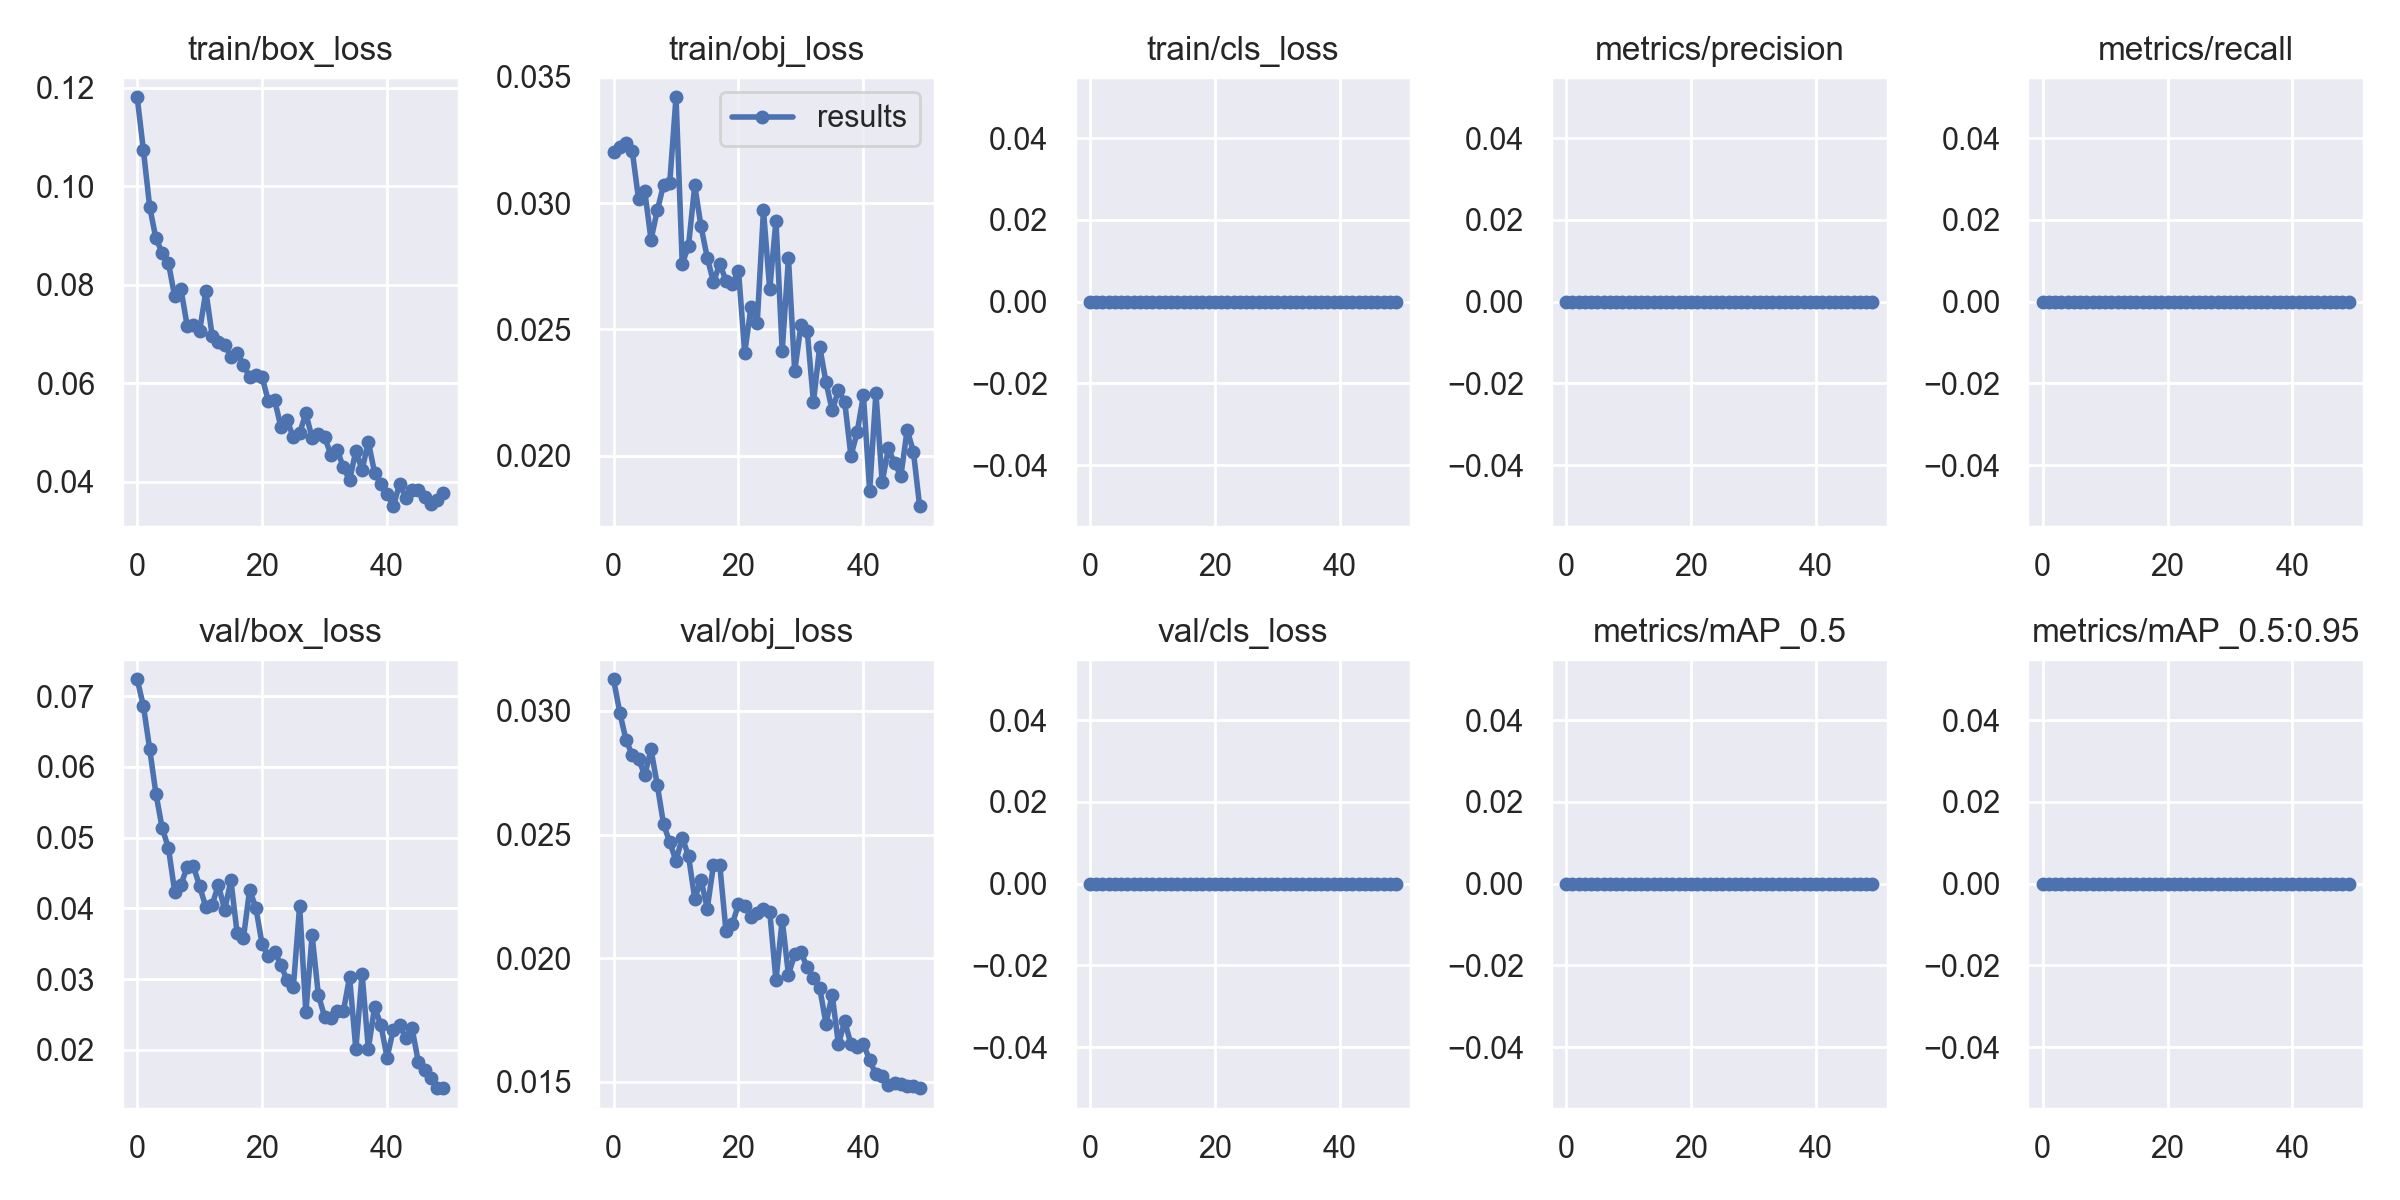

The data file committed next to this chart (first rows):
epoch, train/box_loss, train/obj_loss, train/cls_loss, metrics/precision, metrics/recall, metrics/mAP_0.5, metrics/mAP_0.5:0.95, val/box_loss, val/obj_loss, val/cls_loss, x/lr0, x/lr1, x/lr2
0, 0.1181, 0.03205, 0, 0, 0, 0, 0, 0.0724, 0.03128, 0, 0.0928, 0.0008, 0.0008
1, 0.1073, 0.03223, 0, 0, 0, 0, 0, 0.06859, 0.02993, 0, 0.08467, 0.001666, 0.001666
2, 0.09581, 0.03239, 0, 0, 0, 0, 0, 0.06254, 0.02882, 0, 0.0765, 0.002497, 0.002497
3, 0.08942, 0.03206, 0, 0, 0, 0, 0, 0.0562, 0.02822, 0, 0.06829, 0.003292, 0.003292
4, 0.08653, 0.03017, 0, 0, 0, 0, 0, 0.05137, 0.02805, 0, 0.06005, 0.004052, 0.004052
5, 0.08448, 0.03047, 0, 0, 0, 0, 0, 0.04856, 0.02741, 0, 0.05178, 0.004775, 0.004775
6, 0.07764, 0.02856, 0, 0, 0, 0, 0, 0.04236, 0.02844, 0, 0.04346, 0.005463, 0.005463
7, 0.07917, 0.02971, 0, 0, 0, 0, 0, 0.04328, 0.027, 0, 0.03512, 0.006116, 0.006116
8, 0.07169, 0.03072, 0, 0, 0, 0, 0, 0.04592, 0.02543, 0, 0.02673, 0.006733, 0.006733
9, 0.07187, 0.03081, 0, 0, 0, 0, 0, 0.04597, 0.02468, 0, 0.01831, 0.007314, 0.007314
10, 0.07068, 0.0342, 0, 0, 0, 0, 0, 0.0431, 0.02393, 0, 0.00986, 0.00786, 0.00786
11, 0.07871, 0.02759, 0, 0, 0, 0, 0, 0.04016, 0.02488, 0, 0.007822, 0.007822, 0.007822
12, 0.06968, 0.02832, 0, 0, 0, 0, 0, 0.04052, 0.02414, 0, 0.007822, 0.007822, 0.007822
13, 0.06838, 0.03071, 0, 0, 0, 0, 0, 0.04332, 0.0224, 0, 0.007624, 0.007624, 0.007624
14, 0.06787, 0.02909, 0, 0, 0, 0, 0, 0.03977, 0.02318, 0, 0.007426, 0.007426, 0.007426
15, 0.06542, 0.02784, 0, 0, 0, 0, 0, 0.04398, 0.022, 0, 0.007228, 0.007228, 0.007228
16, 0.06624, 0.02687, 0, 0, 0, 0, 0, 0.03647, 0.02377, 0, 0.00703, 0.00703, 0.00703
17, 0.0638, 0.0276, 0, 0, 0, 0, 0, 0.03577, 0.02378, 0, 0.006832, 0.006832, 0.006832
18, 0.06122, 0.02693, 0, 0, 0, 0, 0, 0.04262, 0.0211, 0, 0.006634, 0.006634, 0.006634
19, 0.06175, 0.0268, 0, 0, 0, 0, 0, 0.04006, 0.02136, 0, 0.006436, 0.006436, 0.006436
20, 0.06125, 0.02733, 0, 0, 0, 0, 0, 0.03493, 0.02218, 0, 0.006238, 0.006238, 0.006238
21, 0.05636, 0.02408, 0, 0, 0, 0, 0, 0.03321, 0.02212, 0, 0.00604, 0.00604, 0.00604
22, 0.05663, 0.02587, 0, 0, 0, 0, 0, 0.03386, 0.02166, 0, 0.005842, 0.005842, 0.005842
23, 0.05114, 0.02527, 0, 0, 0, 0, 0, 0.03203, 0.02183, 0, 0.005644, 0.005644, 0.005644
24, 0.05254, 0.02971, 0, 0, 0, 0, 0, 0.02981, 0.022, 0, 0.005446, 0.005446, 0.005446
25, 0.049, 0.02659, 0, 0, 0, 0, 0, 0.02891, 0.02188, 0, 0.005248, 0.005248, 0.005248
26, 0.0499, 0.02931, 0, 0, 0, 0, 0, 0.04035, 0.01911, 0, 0.00505, 0.00505, 0.00505
27, 0.05389, 0.02415, 0, 0, 0, 0, 0, 0.02533, 0.02155, 0, 0.004852, 0.004852, 0.004852
28, 0.04893, 0.02782, 0, 0, 0, 0, 0, 0.03624, 0.01932, 0, 0.004654, 0.004654, 0.004654
29, 0.04965, 0.02334, 0, 0, 0, 0, 0, 0.02774, 0.02016, 0, 0.004456, 0.004456, 0.004456
30, 0.04907, 0.02517, 0, 0, 0, 0, 0, 0.0247, 0.02023, 0, 0.004258, 0.004258, 0.004258
31, 0.04553, 0.02495, 0, 0, 0, 0, 0, 0.02454, 0.01963, 0, 0.00406, 0.00406, 0.00406
32, 0.04655, 0.02213, 0, 0, 0, 0, 0, 0.02548, 0.0192, 0, 0.003862, 0.003862, 0.003862
33, 0.04293, 0.02432, 0, 0, 0, 0, 0, 0.02542, 0.0188, 0, 0.003664, 0.003664, 0.003664
34, 0.04034, 0.02292, 0, 0, 0, 0, 0, 0.03031, 0.01735, 0, 0.003466, 0.003466, 0.003466
35, 0.04628, 0.02179, 0, 0, 0, 0, 0, 0.02009, 0.01852, 0, 0.003268, 0.003268, 0.003268
36, 0.04241, 0.02259, 0, 0, 0, 0, 0, 0.03075, 0.01651, 0, 0.00307, 0.00307, 0.00307
37, 0.04813, 0.02214, 0, 0, 0, 0, 0, 0.02014, 0.01745, 0, 0.002872, 0.002872, 0.002872
38, 0.04185, 0.01998, 0, 0, 0, 0, 0, 0.02601, 0.01652, 0, 0.002674, 0.002674, 0.002674
39, 0.03947, 0.02093, 0, 0, 0, 0, 0, 0.02357, 0.01641, 0, 0.002476, 0.002476, 0.002476
40, 0.03759, 0.02239, 0, 0, 0, 0, 0, 0.0189, 0.01653, 0, 0.002278, 0.002278, 0.002278
41, 0.03506, 0.01861, 0, 0, 0, 0, 0, 0.02286, 0.01587, 0, 0.00208, 0.00208, 0.00208
42, 0.03956, 0.02248, 0, 0, 0, 0, 0, 0.02346, 0.0153, 0, 0.001882, 0.001882, 0.001882
43, 0.03678, 0.01895, 0, 0, 0, 0, 0, 0.02167, 0.01521, 0, 0.001684, 0.001684, 0.001684
44, 0.03825, 0.02029, 0, 0, 0, 0, 0, 0.02304, 0.01487, 0, 0.001486, 0.001486, 0.001486
45, 0.03842, 0.01969, 0, 0, 0, 0, 0, 0.01831, 0.01494, 0, 0.001288, 0.001288, 0.001288
46, 0.03686, 0.0192, 0, 0, 0, 0, 0, 0.01709, 0.01491, 0, 0.00109, 0.00109, 0.00109
47, 0.03551, 0.02102, 0, 0, 0, 0, 0, 0.01605, 0.01484, 0, 0.000892, 0.000892, 0.000892
48, 0.03635, 0.02015, 0, 0, 0, 0, 0, 0.01458, 0.01481, 0, 0.000694, 0.000694, 0.000694
49, 0.03766, 0.018, 0, 0, 0, 0, 0, 0.01459, 0.01474, 0, 0.000496, 0.000496, 0.000496
